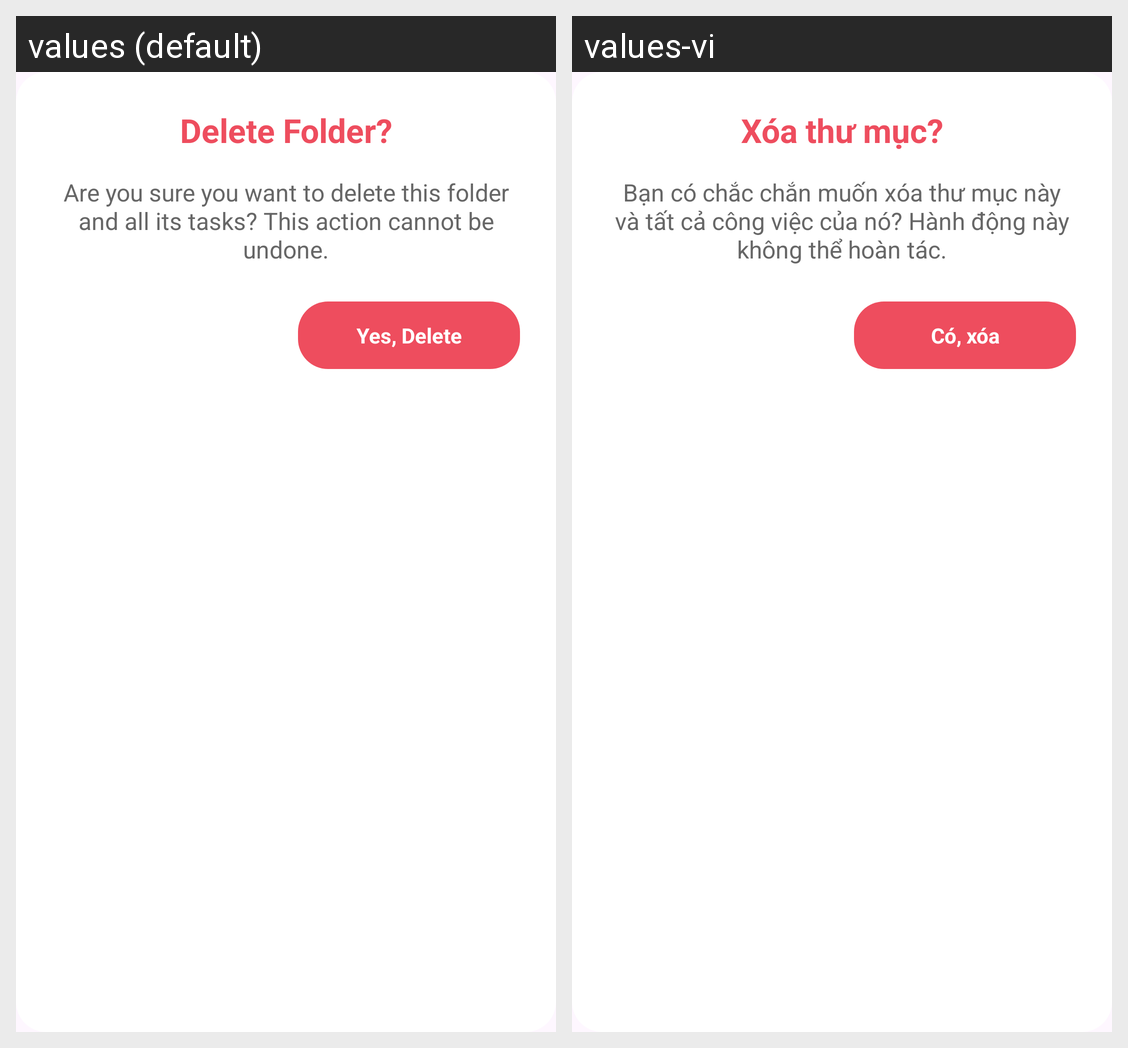

The Android screen above is rendered under two locales of the same app. Produce the string resources it draws, with the default and per-locale values.
Android screen res/layout/dialog_confirm_delete_folder.xml rendered under 2 locales, left to right: values (default), values-vi. Device: Nexus 5 (rendered at 1080×1920; each locale shown at half size, 540×960, under a caption strip naming it); theme Theme.MyTodoApp.
Strings drawn on this screen, with the default value and each locale's value (text and hints the layout hard-codes, and strings that could not be matched under every locale, appear in the picture but are not listed):

delete_folder_q
  values: Delete Folder?
  values-vi: Xóa thư mục?

delete_folder_warning
  values: Are you sure you want to delete this folder and all its tasks? This action cannot be undone.
  values-vi: Bạn có chắc chắn muốn xóa thư mục này và tất cả công việc của nó? Hành động này không thể hoàn tác.

yes_delete
  values: Yes, Delete
  values-vi: Có, xóa
